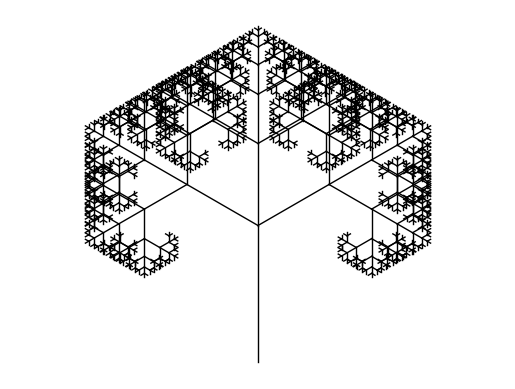

The script that saved this image:
import matplotlib.pyplot as plt
import math


def draw_tree(ax, x, y, angle, length, level):
# x i y to współrzędne początkowego punktu gałęzi.
# angle to kąt, pod którym gałąź jest rysowana.
# length to długość gałęzi.
# level to głębokość rekurencji, która decyduje o ilości poziomów drzewa.

    if level == 0:
        return
    else:
        x_new = x + length * math.cos(math.radians(angle))
        y_new = y + length * math.sin(math.radians(angle))
        ax.plot([x, x_new], [y, y_new], 'k-', lw=1)
        
        # tworzymy trzy różne gałęzie
        draw_tree(ax, x_new, y_new, angle - 60, length * 0.6, level - 1)
        draw_tree(ax, x_new, y_new, angle, length * 0.6, level - 1)
        draw_tree(ax, x_new, y_new, angle + 60, length * 0.6, level - 1)

fig, ax = plt.subplots()
ax.axis('equal')
ax.axis('off')
draw_tree(ax, 0, 0, 90, 5, 8)

plt.show()
